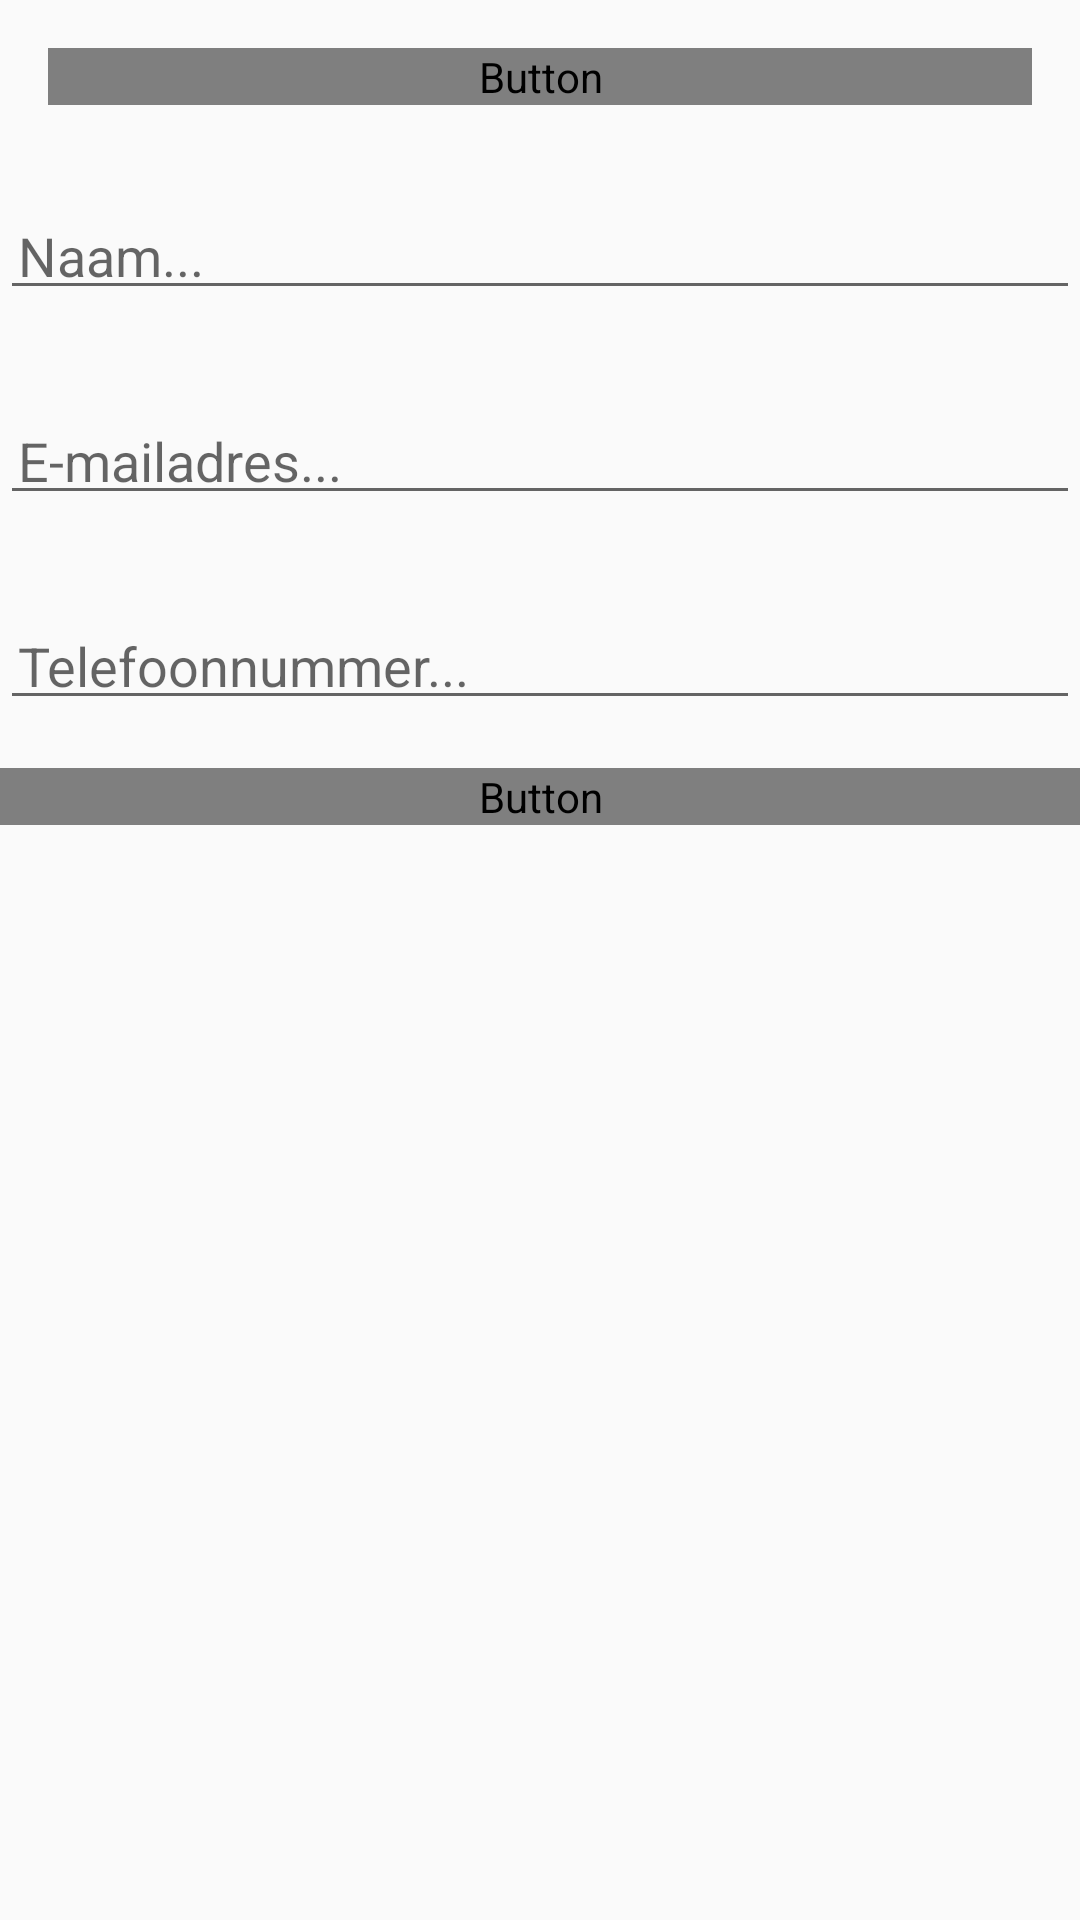

Android layout source for this screen:
<!-- AndroidManifest.xml: application theme AppTheme -->
<!-- res/layout/activity_new_contact.xml -->
<?xml version="1.0" encoding="utf-8"?>
<LinearLayout xmlns:android="http://schemas.android.com/apk/res/android"
    xmlns:app="http://schemas.android.com/apk/res-auto"
    xmlns:tools="http://schemas.android.com/tools"
    android:orientation="vertical" android:layout_width="match_parent"
    android:layout_height="match_parent">

    <Button
        android:id="@+id/button_pf"
        android:layout_width="match_parent"
        android:layout_height="wrap_content"
        android:layout_marginLeft="@dimen/big_padding"
        android:layout_marginTop="@dimen/big_padding"
        android:layout_marginRight="@dimen/big_padding"
        android:layout_marginBottom="@dimen/big_padding"
        android:background="@color/colorAccent"
        android:text="@string/bttn_pf"
        android:textColor="@color/buttonLabel" />

    <EditText
        android:id="@+id/edit_name"
        android:layout_width="match_parent"
        android:layout_height="wrap_content"
        android:hint="@string/hint_name"
        android:inputType="textAutoComplete"
        android:padding="@dimen/small_padding"
        android:layout_marginBottom="@dimen/big_padding"
        android:layout_marginTop="@dimen/big_padding"
        android:textSize="18sp" />

    <EditText
        android:id="@+id/edit_email"
        android:layout_width="match_parent"
        android:layout_height="wrap_content"
        android:layout_marginTop="@dimen/big_padding"
        android:layout_marginBottom="@dimen/big_padding"
        android:hint="@string/hint_email"
        android:inputType="textEmailAddress"
        android:padding="@dimen/small_padding"
        android:textSize="18sp" />

    <EditText
        android:id="@+id/edit_phone"
        android:layout_width="match_parent"
        android:layout_height="wrap_content"
        android:layout_marginTop="@dimen/big_padding"
        android:layout_marginBottom="@dimen/big_padding"
        android:hint="@string/hint_phone"
        android:inputType="phone"
        android:padding="@dimen/small_padding"
        android:textSize="18sp" />

    <Button
        android:id="@+id/button_save"
        android:layout_width="match_parent"
        android:layout_height="wrap_content"
        android:background="@color/colorPrimary"
        android:text="@string/button_save"
        android:textColor="@color/buttonLabel" />

</LinearLayout>
<!-- resources referenced by this layout -->
<resources>
  <dimen name="big_padding">16dp</dimen>
  <dimen name="small_padding">6dp</dimen>
  <string name="bttn_pf">Profielfoto toevoegen</string>
  <string name="button_save">Opslaan</string>
  <string name="hint_email">E-mailadres...</string>
  <string name="hint_name">Naam...</string>
  <string name="hint_phone">Telefoonnummer...</string>
  <style name="AppTheme" parent="Theme.AppCompat.Light.DarkActionBar">
          
          <item name="colorPrimary">@color/colorPrimary</item>
          <item name="colorPrimaryDark">@color/colorPrimaryDark</item>
          <item name="colorAccent">@color/colorAccent</item>
      </style>
  <!-- not gathered from this repository: default colours our renderer supplied (Android Studio template values) -->
  <color name="colorPrimary">#FF6200EE</color>
  <color name="colorPrimaryDark">#FF3700B3</color>
  <color name="colorAccent">#FF03DAC5</color>
</resources>
